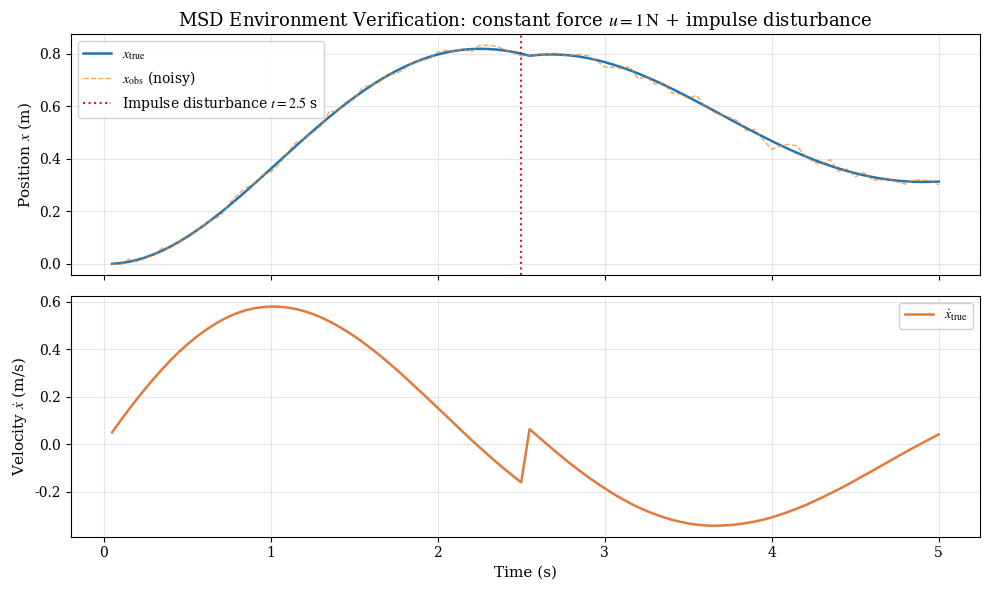

Recreate this plot in Python. (Note: this script raises an exception after producing the figure.)
"""
sim/msd_env.py — 一维质量-弹簧-阻尼器 (Mass-Spring-Damper, MSD) 仿真环境

物理模型：
    m * x_ddot = u - k*x - c*x_dot + w_process

状态量 s = [x, x_dot]  shape: (2,)
控制量 a = [u]          shape: (1,) 或 scalar

扰动噪声添加位置（见 CLAUDE.md §2.3）：
    1. 过程噪声 w_process：在动力学积分内部，模拟建模误差
    2. 观测噪声 w_obs：    在 step() 返回 state 时叠加，模拟传感器噪声
    3. 外部扰动力：        通过 step(u, disturbance=F_ext) 显式传入
"""

import numpy as np


class MSDEnv:
    """
    一维质量-弹簧-阻尼器环境。

    默认参数（见 CLAUDE.md §六）：
        m=1.0 kg, k=2.0 N/m, c=0.5 N·s/m, dt=0.05 s

    状态空间：
        state: (2,)  — [x (m), x_dot (m/s)]

    动作空间：
        action: scalar or (1,)  — u (N), 施加在质量块上的力

    噪声参数：
        obs_noise_std:     观测噪声标准差（默认 0.01）
        process_noise_std: 过程噪声标准差（默认 0.005）
    """

    def __init__(
        self,
        m: float = 1.0,
        k: float = 2.0,
        c: float = 0.5,
        dt: float = 0.05,
        obs_noise_std: float = 0.01,
        process_noise_std: float = 0.005,
        x_init: float = 0.0,
        x_dot_init: float = 0.0,
        seed: int = 42,
    ):
        """
        Args:
            m:                 质量 (kg)
            k:                 弹簧刚度 (N/m)
            c:                 阻尼系数 (N·s/m)
            dt:                仿真步长 (s)
            obs_noise_std:     观测噪声标准差
            process_noise_std: 过程噪声标准差
            x_init:            初始位置 (m)
            x_dot_init:        初始速度 (m/s)
            seed:              随机种子，保证可复现
        """
        # 物理参数
        self.m = m
        self.k = k
        self.c = c
        self.dt = dt

        # 噪声参数
        self.obs_noise_std = obs_noise_std
        self.process_noise_std = process_noise_std

        # 初始条件
        self.x_init = x_init
        self.x_dot_init = x_dot_init

        # 随机数生成器（固定种子保证可复现）
        self.rng = np.random.default_rng(seed)

        # 内部状态
        # state: (2,) — [x, x_dot]
        self.state: np.ndarray = np.array([x_init, x_dot_init], dtype=np.float64)
        self.t: float = 0.0          # 当前仿真时间 (s)
        self.step_count: int = 0     # 已执行步数

    # ------------------------------------------------------------------
    # 公开接口
    # ------------------------------------------------------------------

    def reset(self, x_init: float = None, x_dot_init: float = None) -> np.ndarray:
        """
        重置环境到初始状态。

        Args:
            x_init:     覆盖初始位置（None 则使用构造时的值）
            x_dot_init: 覆盖初始速度（None 则使用构造时的值）

        Returns:
            state: (2,) — [x, x_dot]，不含观测噪声（干净初始状态）
        """
        x0 = x_init if x_init is not None else self.x_init
        v0 = x_dot_init if x_dot_init is not None else self.x_dot_init

        # state: (2,)
        self.state = np.array([x0, v0], dtype=np.float64)
        self.t = 0.0
        self.step_count = 0
        return self.state.copy()

    def step(
        self,
        u: float,
        disturbance: float = 0.0,
        add_obs_noise: bool = True,
    ):
        """
        执行一步仿真（Euler 积分）。

        物理方程：
            x_ddot = (u + disturbance - k*x - c*x_dot + w_process) / m

        噪声注入：
            - 过程噪声 w_process ~ N(0, process_noise_std²)：在积分内部
            - 观测噪声 w_obs     ~ N(0, obs_noise_std²)：在返回 state 时

        Args:
            u:             控制力 (N)，scalar
            disturbance:   外部扰动力 (N)，scalar，默认 0
                           用于 Exp-B 突发力实验（见 CLAUDE.md §5.1）
            add_obs_noise: 是否在返回的 state 上叠加观测噪声

        Returns:
            obs:   (2,) — 含观测噪声的状态 [x_obs, x_dot_obs]
            reward: float — 负的位置误差平方（占位，后续可扩展）
            done:   bool  — 本环境无终止条件，始终 False
            info:   dict  — 包含真实状态 true_state 和当前时间 t
        """
        x, x_dot = self.state  # 当前真实状态

        # ---- 过程噪声（模拟建模误差）----
        # w_process: scalar ~ N(0, process_noise_std²)
        w_process = self.rng.normal(0.0, self.process_noise_std)

        # ---- 动力学方程（Euler 积分）----
        # x_ddot: scalar (m/s²)
        x_ddot = (u + disturbance - self.k * x - self.c * x_dot + w_process) / self.m

        # 更新状态
        x_new     = x     + self.dt * x_dot
        x_dot_new = x_dot + self.dt * x_ddot

        # state: (2,)
        self.state = np.array([x_new, x_dot_new], dtype=np.float64)
        self.t += self.dt
        self.step_count += 1

        # ---- 观测噪声（模拟传感器噪声）----
        # w_obs: (2,) ~ N(0, obs_noise_std²)
        if add_obs_noise:
            w_obs = self.rng.normal(0.0, self.obs_noise_std, size=2)
        else:
            w_obs = np.zeros(2)

        # obs: (2,) — 控制器实际能读到的带噪声状态
        obs = self.state + w_obs

        # 简单奖励：负位置误差平方（占位）
        reward = -float(x_new ** 2)

        done = False

        info = {
            "true_state": self.state.copy(),  # (2,) 真实状态（无噪声）
            "t": self.t,
            "step": self.step_count,
            "w_process": w_process,
            "disturbance": disturbance,
        }

        return obs, reward, done, info

    def get_params(self) -> dict:
        """返回当前物理参数，便于实验记录和参数失配测试。"""
        return {"m": self.m, "k": self.k, "c": self.c, "dt": self.dt}

    def set_params(self, m: float = None, k: float = None, c: float = None):
        """
        在线修改物理参数，用于 Exp-A 参数失配实验（见 CLAUDE.md §5.1）。

        Args:
            m: 新质量 (kg)，None 表示不修改
            k: 新弹簧刚度 (N/m)，None 表示不修改
            c: 新阻尼系数 (N·s/m)，None 表示不修改
        """
        if m is not None:
            self.m = m
        if k is not None:
            self.k = k
        if c is not None:
            self.c = c

    def __repr__(self) -> str:
        return (
            f"MSDEnv(m={self.m}, k={self.k}, c={self.c}, dt={self.dt}) "
            f"| t={self.t:.3f}s, state=[x={self.state[0]:.4f}, x_dot={self.state[1]:.4f}]"
        )


# ------------------------------------------------------------------
# 快速验证：直接运行此文件即可检查环境是否正常工作
# ------------------------------------------------------------------
if __name__ == "__main__":
    import matplotlib.pyplot as plt
    import matplotlib as mpl

    # --- Typography: serif font throughout, no CJK fallback issues ---
    mpl.rcParams.update({
        "font.family":       "serif",
        "font.serif":        ["Times New Roman", "DejaVu Serif", "serif"],
        "mathtext.fontset":  "stix",
        "axes.titlesize":    13,
        "axes.labelsize":    11,
        "legend.fontsize":   10,
        "xtick.labelsize":   10,
        "ytick.labelsize":   10,
    })

    print("=== MSD Environment Verification ===")

    env = MSDEnv(seed=0)
    print(f"Init: {env}")
    print(f"Params: {env.get_params()}")

    # Apply constant force u=1 N and observe system response
    T = 5.0          # simulation duration (s)
    n_steps = int(T / env.dt)
    u_const = 1.0    # constant control force (N)

    times       = []   # time series
    xs_true     = []   # true position
    xs_obs      = []   # observed position (with noise)
    x_dots_true = []   # true velocity

    obs = env.reset()
    for i in range(n_steps):
        # Apply impulse disturbance at step 50 to verify disturbance interface
        dist = 5.0 if i == 50 else 0.0
        obs, reward, done, info = env.step(u_const, disturbance=dist)

        times.append(info["t"])
        xs_true.append(info["true_state"][0])
        xs_obs.append(obs[0])
        x_dots_true.append(info["true_state"][1])

    print(f"Simulation done: {n_steps} steps, final state: {env}")

    # --- Plot ---
    fig, axes = plt.subplots(2, 1, figsize=(10, 6), sharex=True)

    axes[0].plot(times, xs_true, label=r"$x_{\mathrm{true}}$", linewidth=1.8)
    axes[0].plot(times, xs_obs,  label=r"$x_{\mathrm{obs}}$ (noisy)",
                 linewidth=1.0, alpha=0.7, linestyle="--")
    axes[0].axvline(x=50 * env.dt, color="crimson", linestyle=":",
                    linewidth=1.5, label="Impulse disturbance $t=2.5$ s")
    axes[0].set_ylabel(r"Position $x$ (m)")
    axes[0].legend(framealpha=0.9)
    axes[0].set_title(r"MSD Environment Verification: constant force $u=1\,\mathrm{N}$ + impulse disturbance")
    axes[0].grid(True, alpha=0.3)

    axes[1].plot(times, x_dots_true, label=r"$\dot{x}_{\mathrm{true}}$",
                 linewidth=1.8, color="#E07B39")
    axes[1].set_ylabel(r"Velocity $\dot{x}$ (m/s)")
    axes[1].set_xlabel(r"Time (s)")
    axes[1].legend(framealpha=0.9)
    axes[1].grid(True, alpha=0.3)

    plt.tight_layout()
    plt.savefig("sim/msd_env_verify.png", dpi=150)
    print("Verification plot saved to sim/msd_env_verify.png")
    plt.show()
